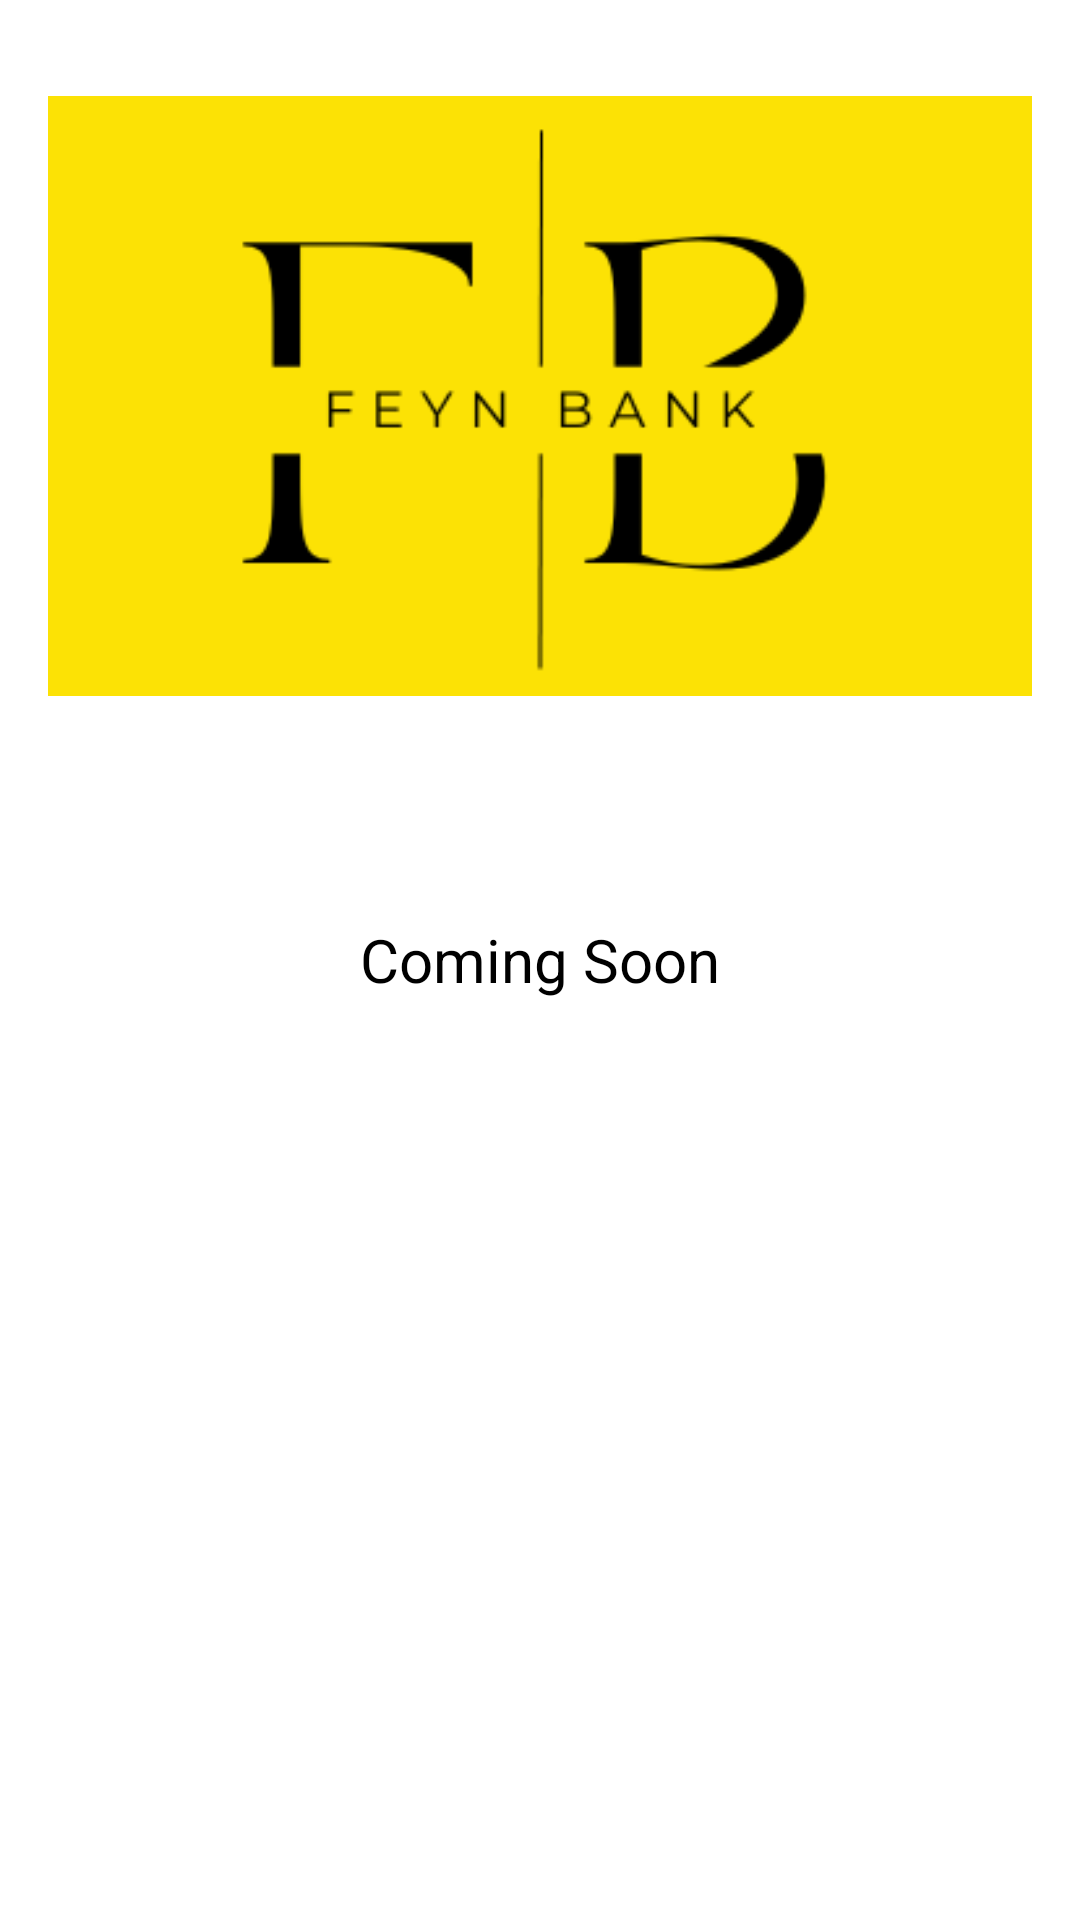

This screen was rendered from an Android layout file. Write that file and the resources it references.
<!-- AndroidManifest.xml: application theme Theme.FirstApp -->
<!-- res/layout/activity_qr_pay.xml -->
<?xml version="1.0" encoding="utf-8"?>
<RelativeLayout
    xmlns:android="http://schemas.android.com/apk/res/android"
    xmlns:tools="http://schemas.android.com/tools"
    android:layout_width="match_parent"
    android:layout_height="match_parent"
    android:padding="16dp"
    tools:context=".SavingAccountActivity">

    <ImageView
        android:id="@+id/topImageView"
        android:layout_width="match_parent"
        android:layout_height="200dp"
        android:scaleType="centerCrop"
        android:src="@drawable/fbanklogo2"
        android:layout_centerHorizontal="true"
        android:layout_marginTop="16dp"/>

    <TextView
        android:layout_width="wrap_content"
        android:layout_height="wrap_content"
        android:text="Coming Soon"
        android:textSize="20sp"
        android:layout_centerInParent="true"/>

</RelativeLayout>
<!-- resources referenced by this layout -->
<resources>
  <!-- drawable fbanklogo2: png bitmap (drawable, 6872 bytes) -->
</resources>
